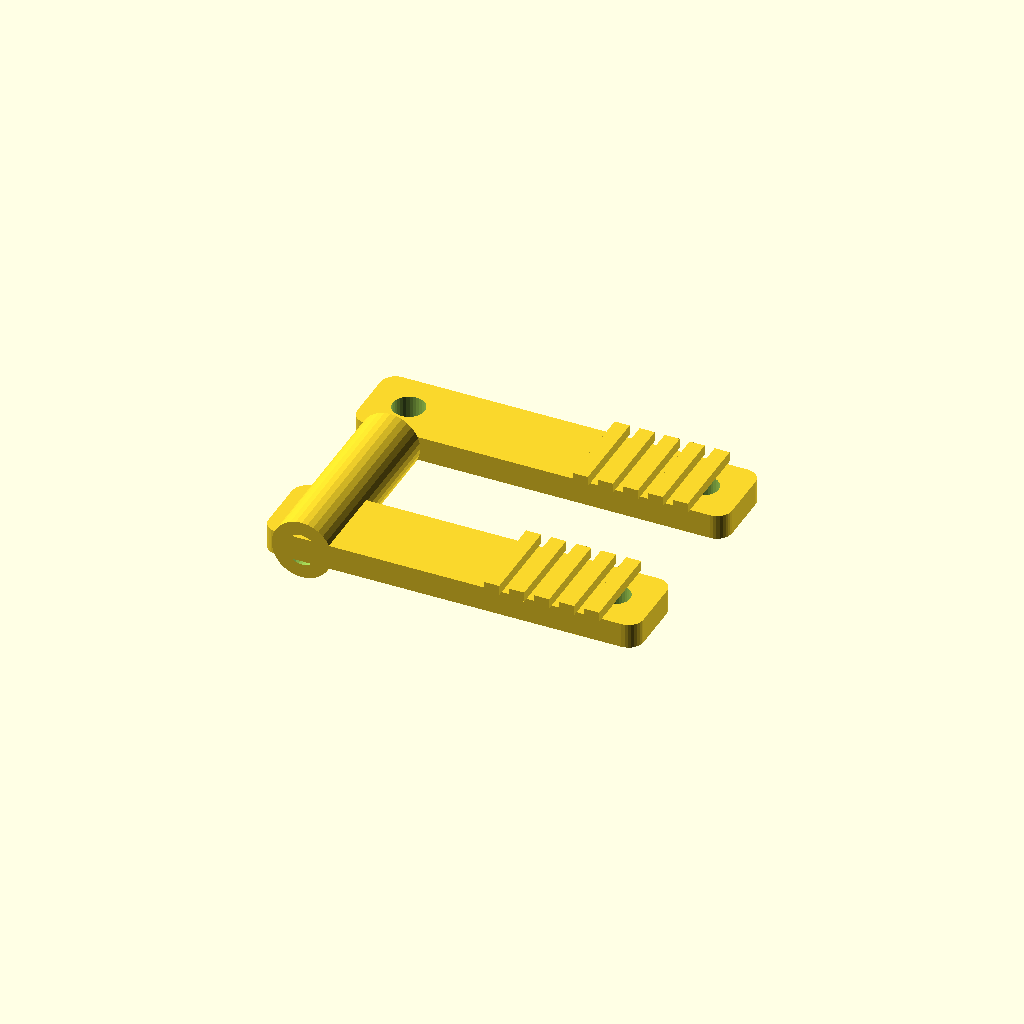
Cell 1: rendered with the file's own defaults.
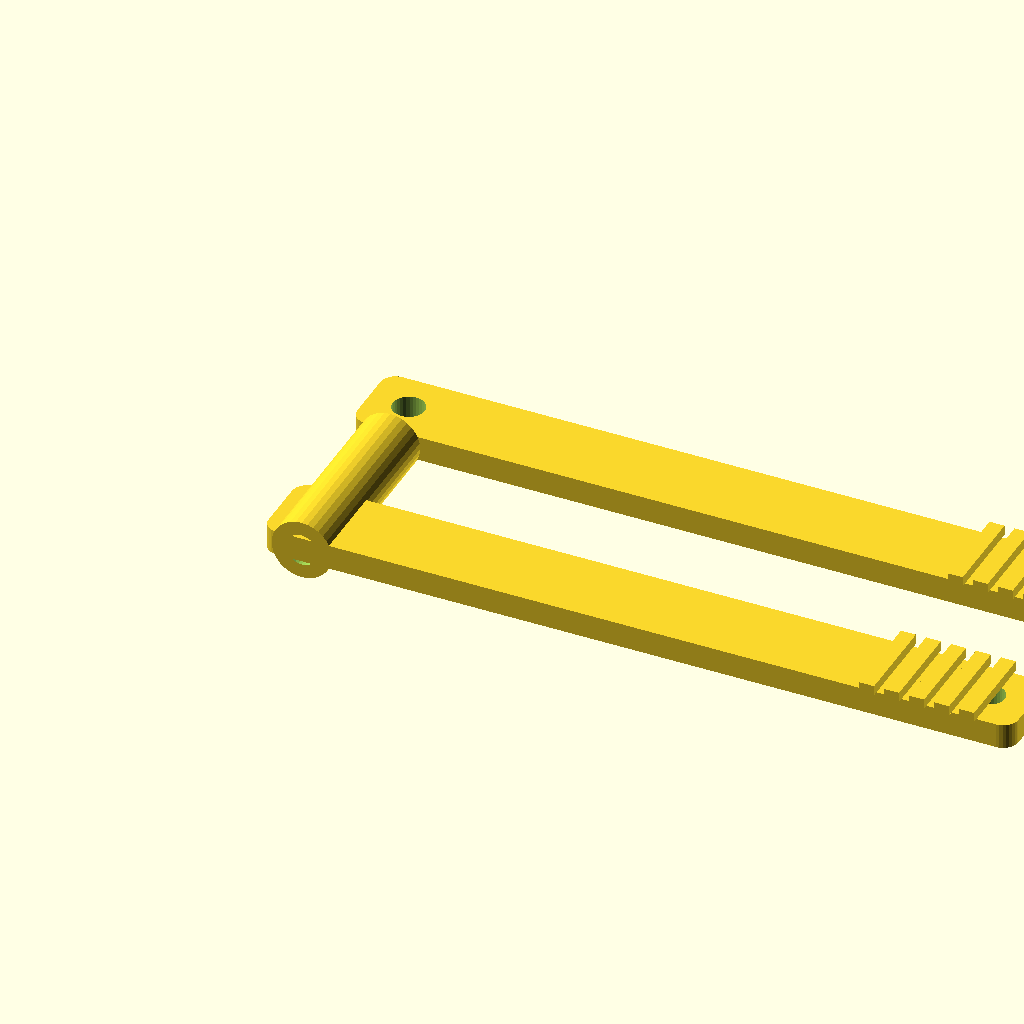
Cell 2: the same model with clip_length = 150.
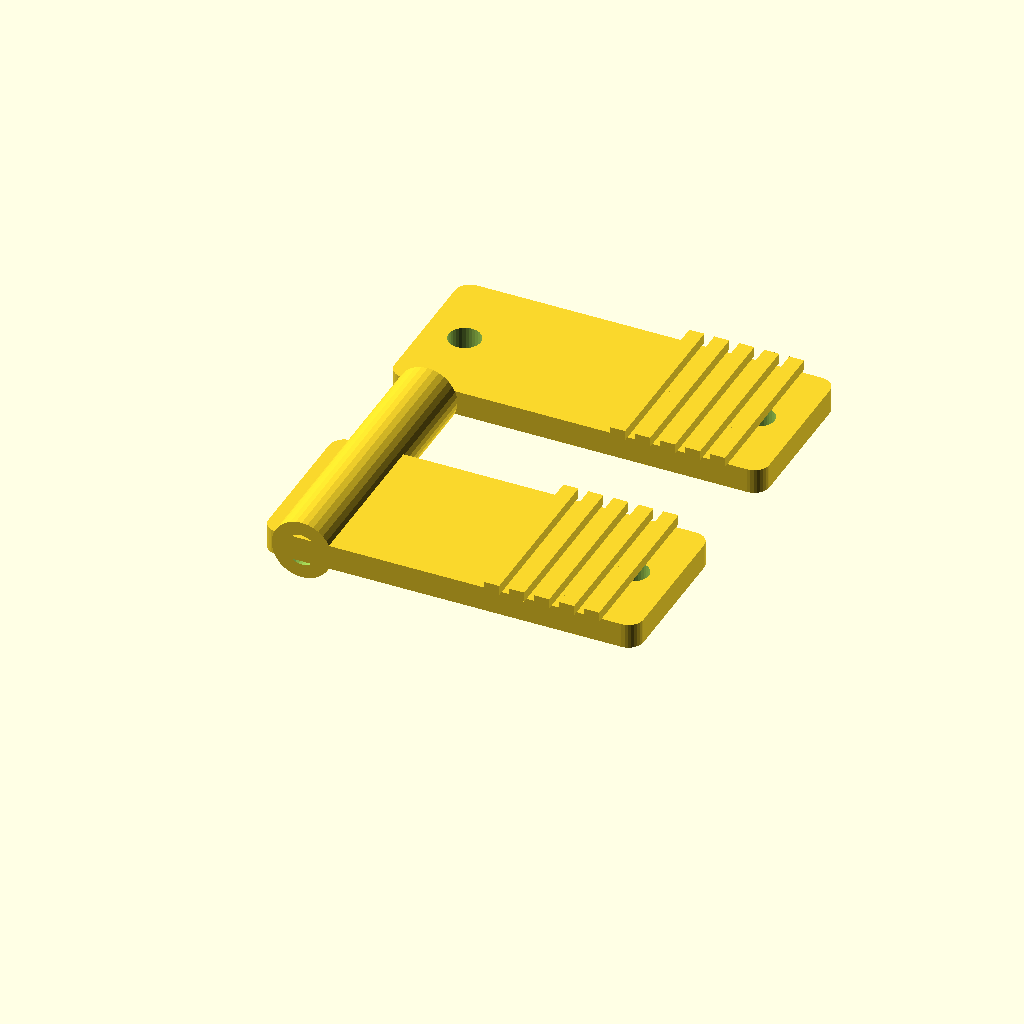
Cell 3: arm_width = 32 (everything else at default).
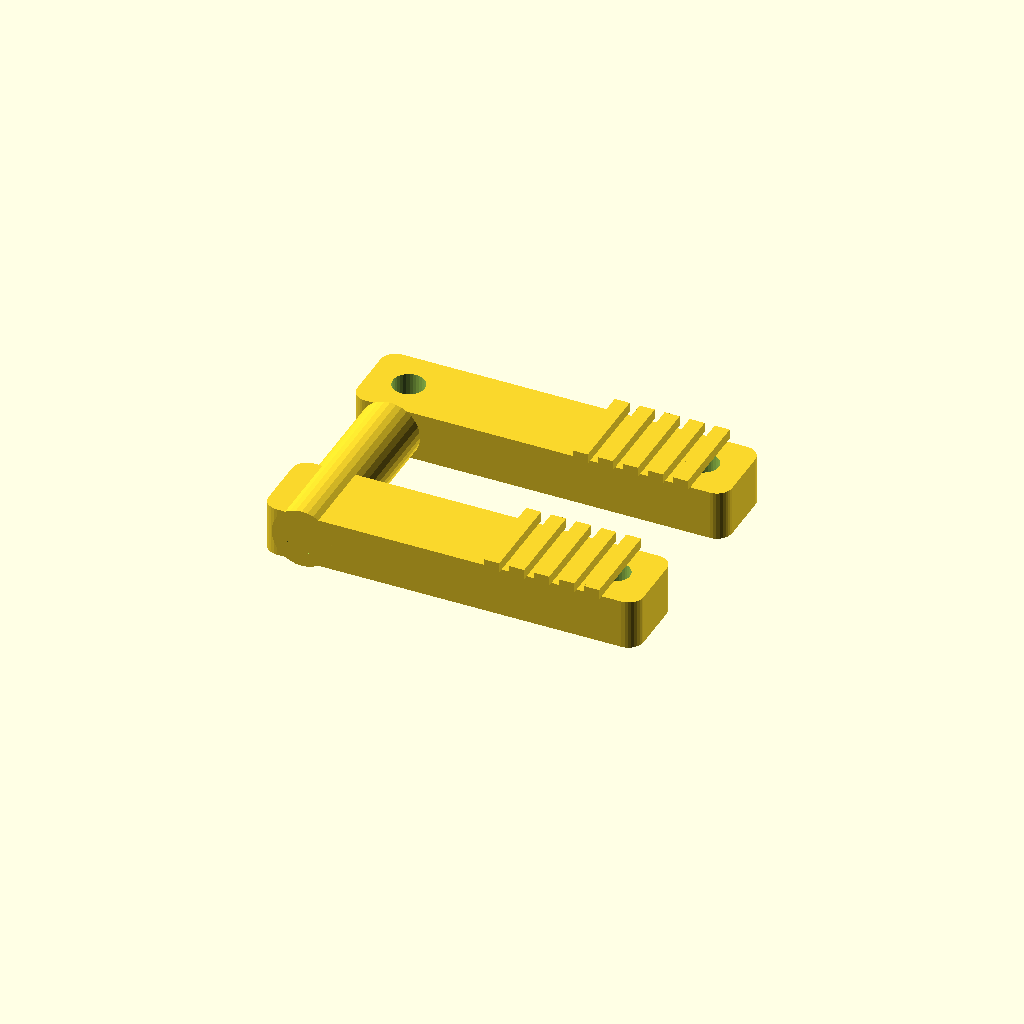
Cell 4: the same model with arm_thickness = 10.
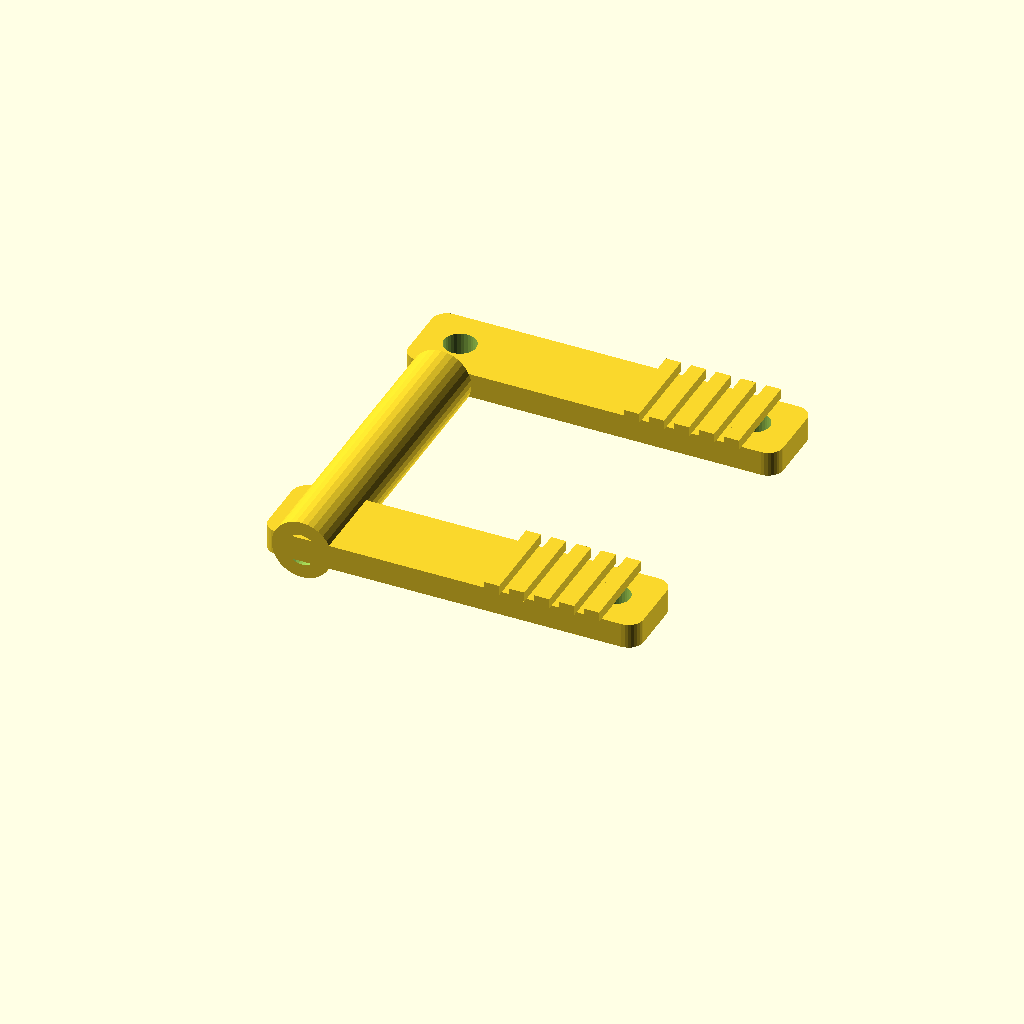
Cell 5 — gap set to 44, the other parameters unchanged.
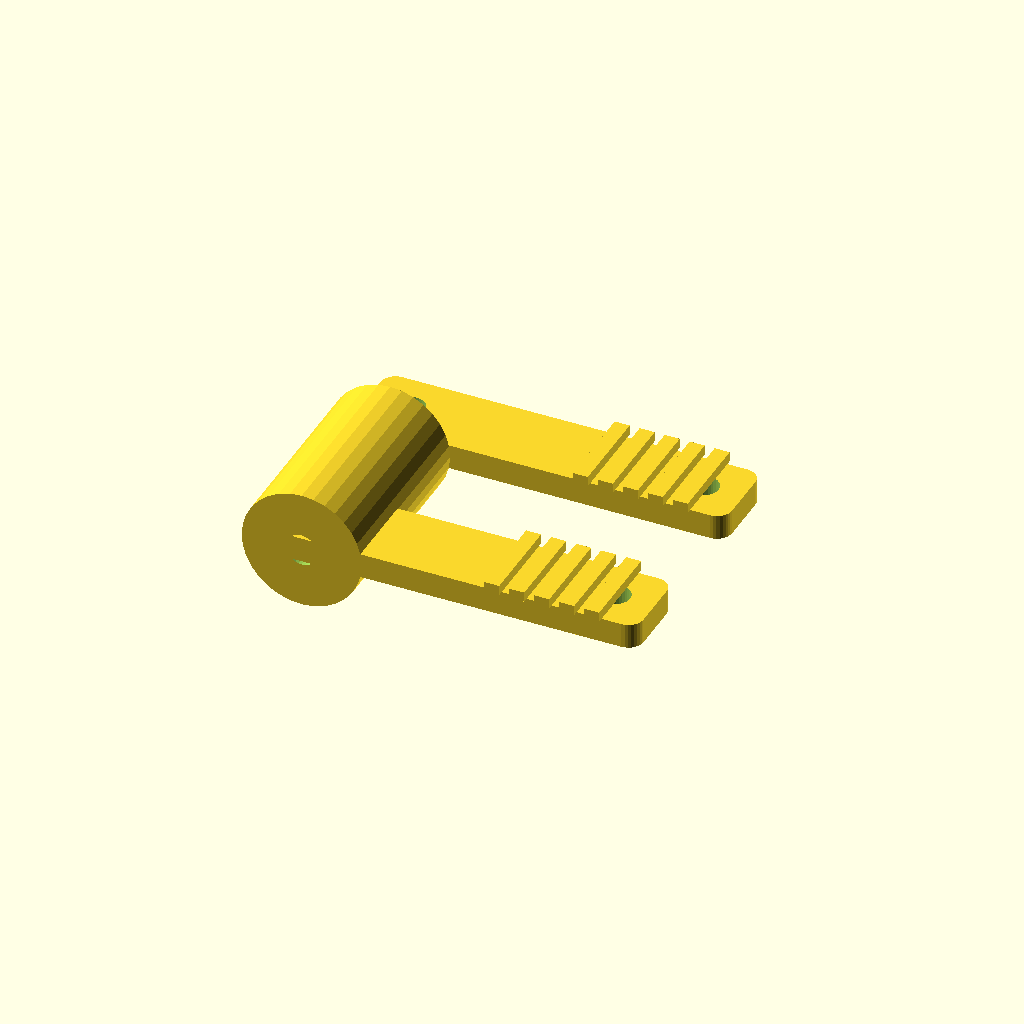
Cell 6 — hinge_radius set to 12, the other parameters unchanged.
One fixed orthographic camera (rotation 55°, 0°, 25°; colour scheme Cornfield) for every cell.
The OpenSCAD source (3d_printed_multi_purpose_grip_clip.scad):
// 3D Printed Multi Purpose Grip Clip
// Simple beginner OpenSCAD model

$fn = 32;

clip_length = 75;
arm_width = 16;
arm_thickness = 5;
gap = 22;

hinge_radius = 6;
hinge_hole = 3.2;
bump_height = 2;

module rounded_box(x, y, z, r=2) {
    hull() {
        translate([r,r,0]) cylinder(r=r,h=z);
        translate([x-r,r,0]) cylinder(r=r,h=z);
        translate([r,y-r,0]) cylinder(r=r,h=z);
        translate([x-r,y-r,0]) cylinder(r=r,h=z);
    }
}

module arm() {
    difference() {
        rounded_box(clip_length, arm_width, arm_thickness, 3);

        translate([8, arm_width/2, -1])
            cylinder(r=hinge_hole, h=arm_thickness+2);

        translate([clip_length-8, arm_width/2, -1])
            cylinder(r=3, h=arm_thickness+2);
    }

    // simple grip ridges
    for (i=[0:4]) {
        translate([clip_length-30+i*5, -1, arm_thickness])
            cube([3, arm_width+2, bump_height]);
    }
}

module grip_clip() {
    arm();

    translate([0, gap+arm_width, 0])
        arm();

    // hinge cylinder
    translate([8, arm_width/2 + gap/2, arm_thickness/2])
        rotate([90,0,0])
        difference() {
            cylinder(r=hinge_radius, h=gap+arm_width, center=true);
            cylinder(r=hinge_hole, h=gap+arm_width+2, center=true);
        }

    // middle connector
    translate([5, arm_width, 0])
        rounded_box(6, gap, arm_thickness, 1.5);
}

grip_clip();
Parameter table extracted from the source (name, type, default, range or options):
clip_length: number, default 75
arm_width: number, default 16
arm_thickness: number, default 5
gap: number, default 22
hinge_radius: number, default 6
hinge_hole: number, default 3.2
bump_height: number, default 2
